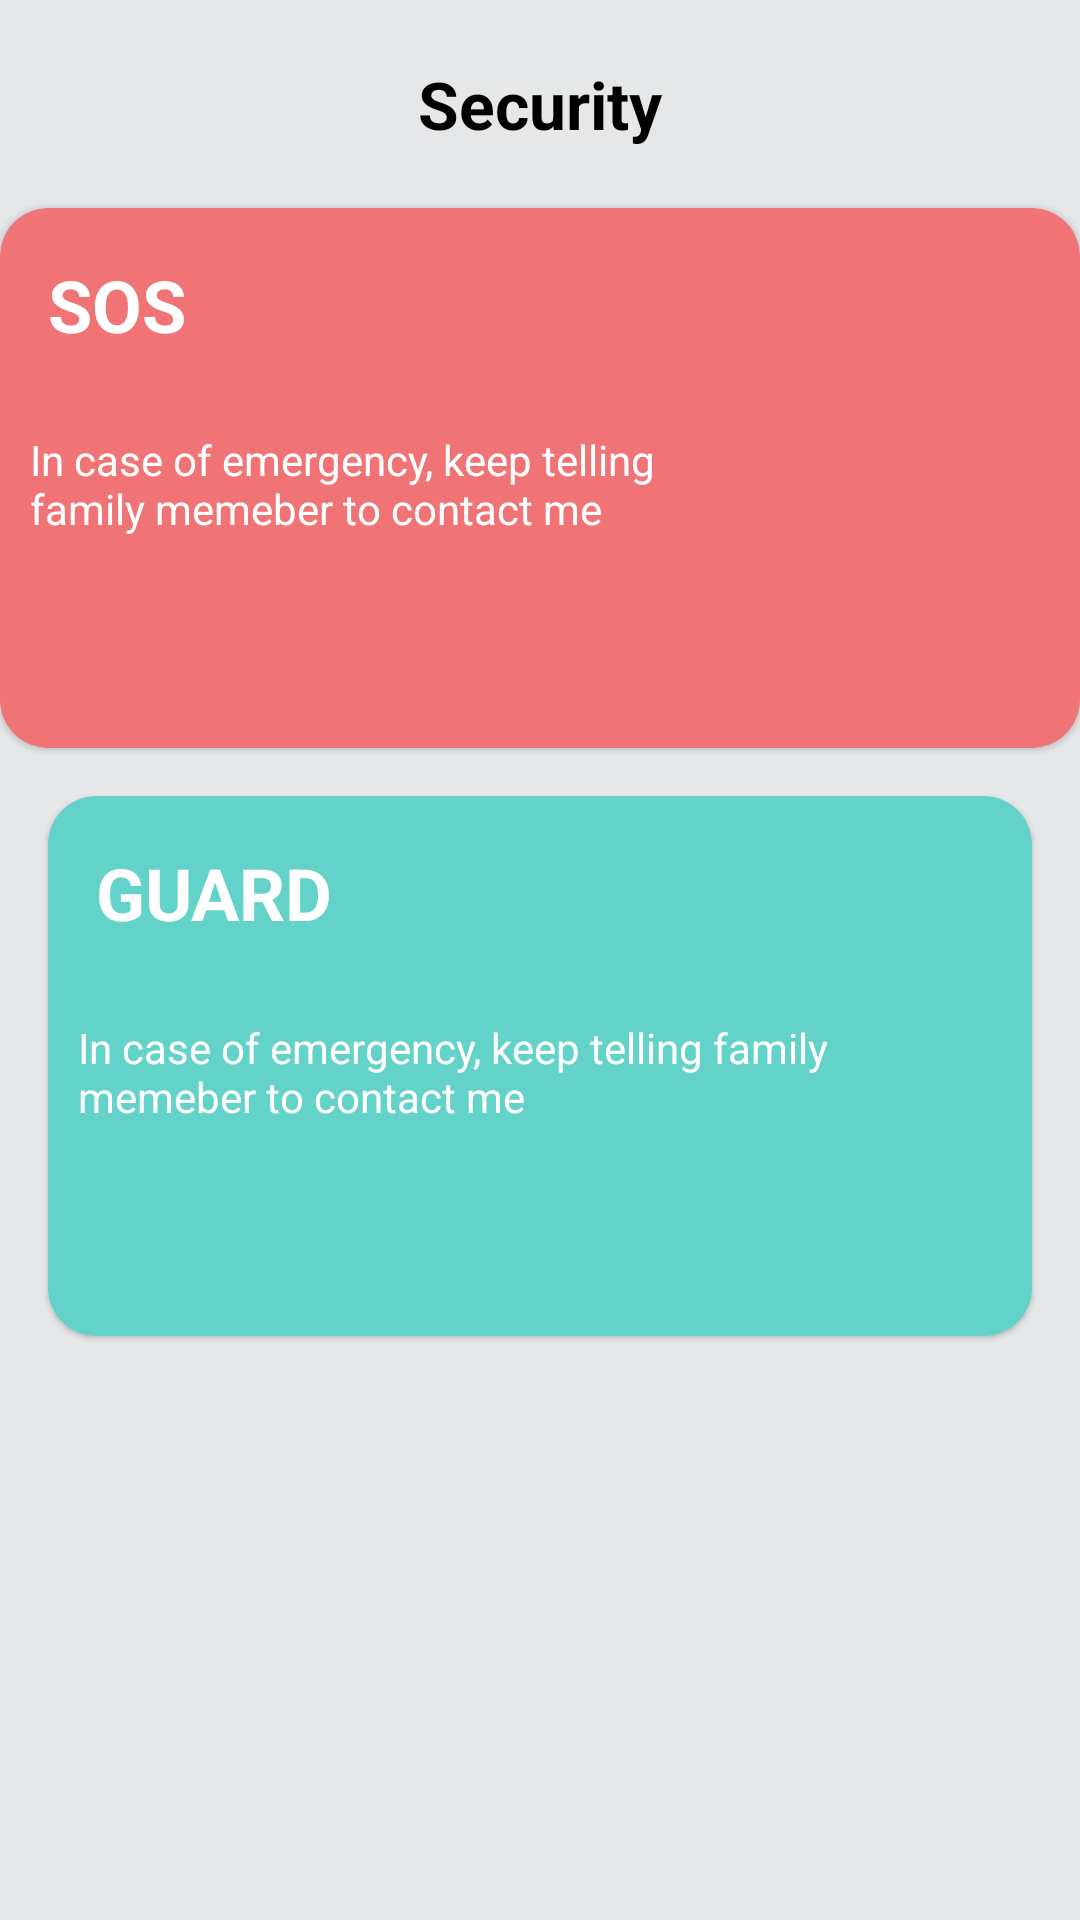

This screen was rendered from an Android layout file. Write that file and the resources it references.
<!-- AndroidManifest.xml: application theme Theme.KotlinPractics -->
<!-- res/layout/fragment_gaurd.xml -->
<?xml version="1.0" encoding="utf-8"?>
<RelativeLayout xmlns:android="http://schemas.android.com/apk/res/android"
    xmlns:app="http://schemas.android.com/apk/res-auto"
    xmlns:tools="http://schemas.android.com/tools"
    android:id="@+id/main"
    android:background="#e5e7e9"
    android:orientation="vertical"
    android:layout_width="match_parent"
    android:layout_height="match_parent"
   >

    <TextView
        android:id="@+id/txtsec"
        android:layout_marginTop="20dp"
        android:text="@string/security"
        android:textColor="@color/black"
        android:textStyle="bold"
        android:textSize="22sp"
        android:gravity="center"
        android:layout_width="match_parent"
        android:layout_height="wrap_content"/>

    <com.google.android.material.card.MaterialCardView
        android:id="@+id/pink_card"
        android:layout_below="@+id/txtsec"
        android:layout_marginTop="20dp"
        android:layout_width="match_parent"
        app:cardBackgroundColor="#f07375"
        android:layout_margin="@dimen/dimens_16dp"
        app:cardCornerRadius="16dp"
        android:layout_height="180dp">

        <RelativeLayout

            android:orientation="vertical"
            android:layout_width="match_parent"
            android:layout_height="wrap_content">
            <TextView
                android:id="@+id/txtsos"
                android:textStyle="bold"
                android:text="SOS"
                android:layout_margin="16dp"
                android:textSize="24sp"
                android:textColor="@color/white"
                android:layout_width="wrap_content"
                android:layout_height="wrap_content"/>

            <TextView
                android:layout_toLeftOf="@+id/imgsos"
                android:layout_below="@+id/txtsos"
                android:textColor="@color/white"
                android:id="@+id/sosmsg"
                android:layout_margin="10dp"
                android:text="In case of emergency, keep telling family memeber to contact me"
                android:layout_width="match_parent"
                android:layout_height="wrap_content"/>

            <ImageView
                android:id="@+id/imgsos"
                android:src="@drawable/ic_sos"
                android:layout_alignParentRight="true"
                android:layout_width="96dp"
                android:layout_margin="5dp"
                android:layout_height="match_parent"/>

        </RelativeLayout>



    </com.google.android.material.card.MaterialCardView>


    <com.google.android.material.card.MaterialCardView
        android:id="@+id/green_card"
        android:layout_below="@+id/pink_card"
        android:layout_width="match_parent"
        app:cardBackgroundColor="#63d2c8"
        android:layout_margin="16dp"
        app:cardCornerRadius="16dp"
        android:layout_height="180dp">

        <RelativeLayout
            android:orientation="vertical"
            android:layout_width="match_parent"
            android:layout_height="wrap_content">

            <TextView
                android:id="@+id/txtguard"
                android:textStyle="bold"
                android:text="GUARD"
                android:layout_margin="16dp"
                android:textSize="24sp"
                android:textColor="@color/white"
                android:layout_width="wrap_content"
                android:layout_height="wrap_content"/>

            <TextView
                android:layout_below="@+id/txtguard"
                android:textColor="@color/white"
                android:id="@+id/gurdmsg"
                android:layout_margin="10dp"
                android:text="In case of emergency, keep telling family memeber to contact me"
                android:layout_width="match_parent"
                android:layout_height="wrap_content"/>

        </RelativeLayout>



    </com.google.android.material.card.MaterialCardView>


</RelativeLayout>
<!-- resources referenced by this layout -->
<resources>
  <color name="black">#FF000000</color>
  <color name="white">#FFFFFFFF</color>
  <string name="security">Security</string>
  <style name="Theme.KotlinPractics" parent="Theme.MaterialComponents.Light.NoActionBar">
          
          
  
          <item name="colorPrimary">@color/purple_500</item>
          <item name="colorPrimaryVariant">@color/purple_700</item>
          <item name="colorOnPrimary">@color/teal_200</item>
          <item name="colorSecondary">@color/teal_200</item>
          <item name="colorOnSecondary">@android:color/black</item>
          <item name="colorSurface">@android:color/white</item>
          <item name="colorOnSurface">@android:color/black</item>
      </style>
  <color name="purple_500">#DE83ED</color>
  <color name="purple_700">#9C27B0</color>
  <color name="teal_200">#6EAFE3</color>
</resources>
